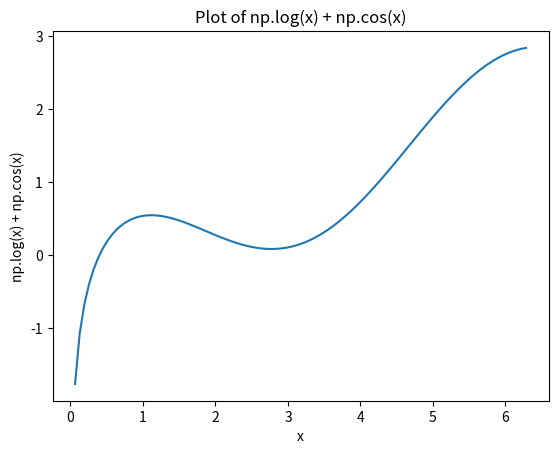

This chart was generated by the following Python code:
import matplotlib.pyplot as plt
import numpy as np

x = np.linspace(0, 2*np.pi, 100)
y = np.log(x) + np.cos(x)

plt.plot(x, y)
plt.xlabel('x')
plt.ylabel('np.log(x) + np.cos(x)')
plt.title('Plot of np.log(x) + np.cos(x)')
plt.show()